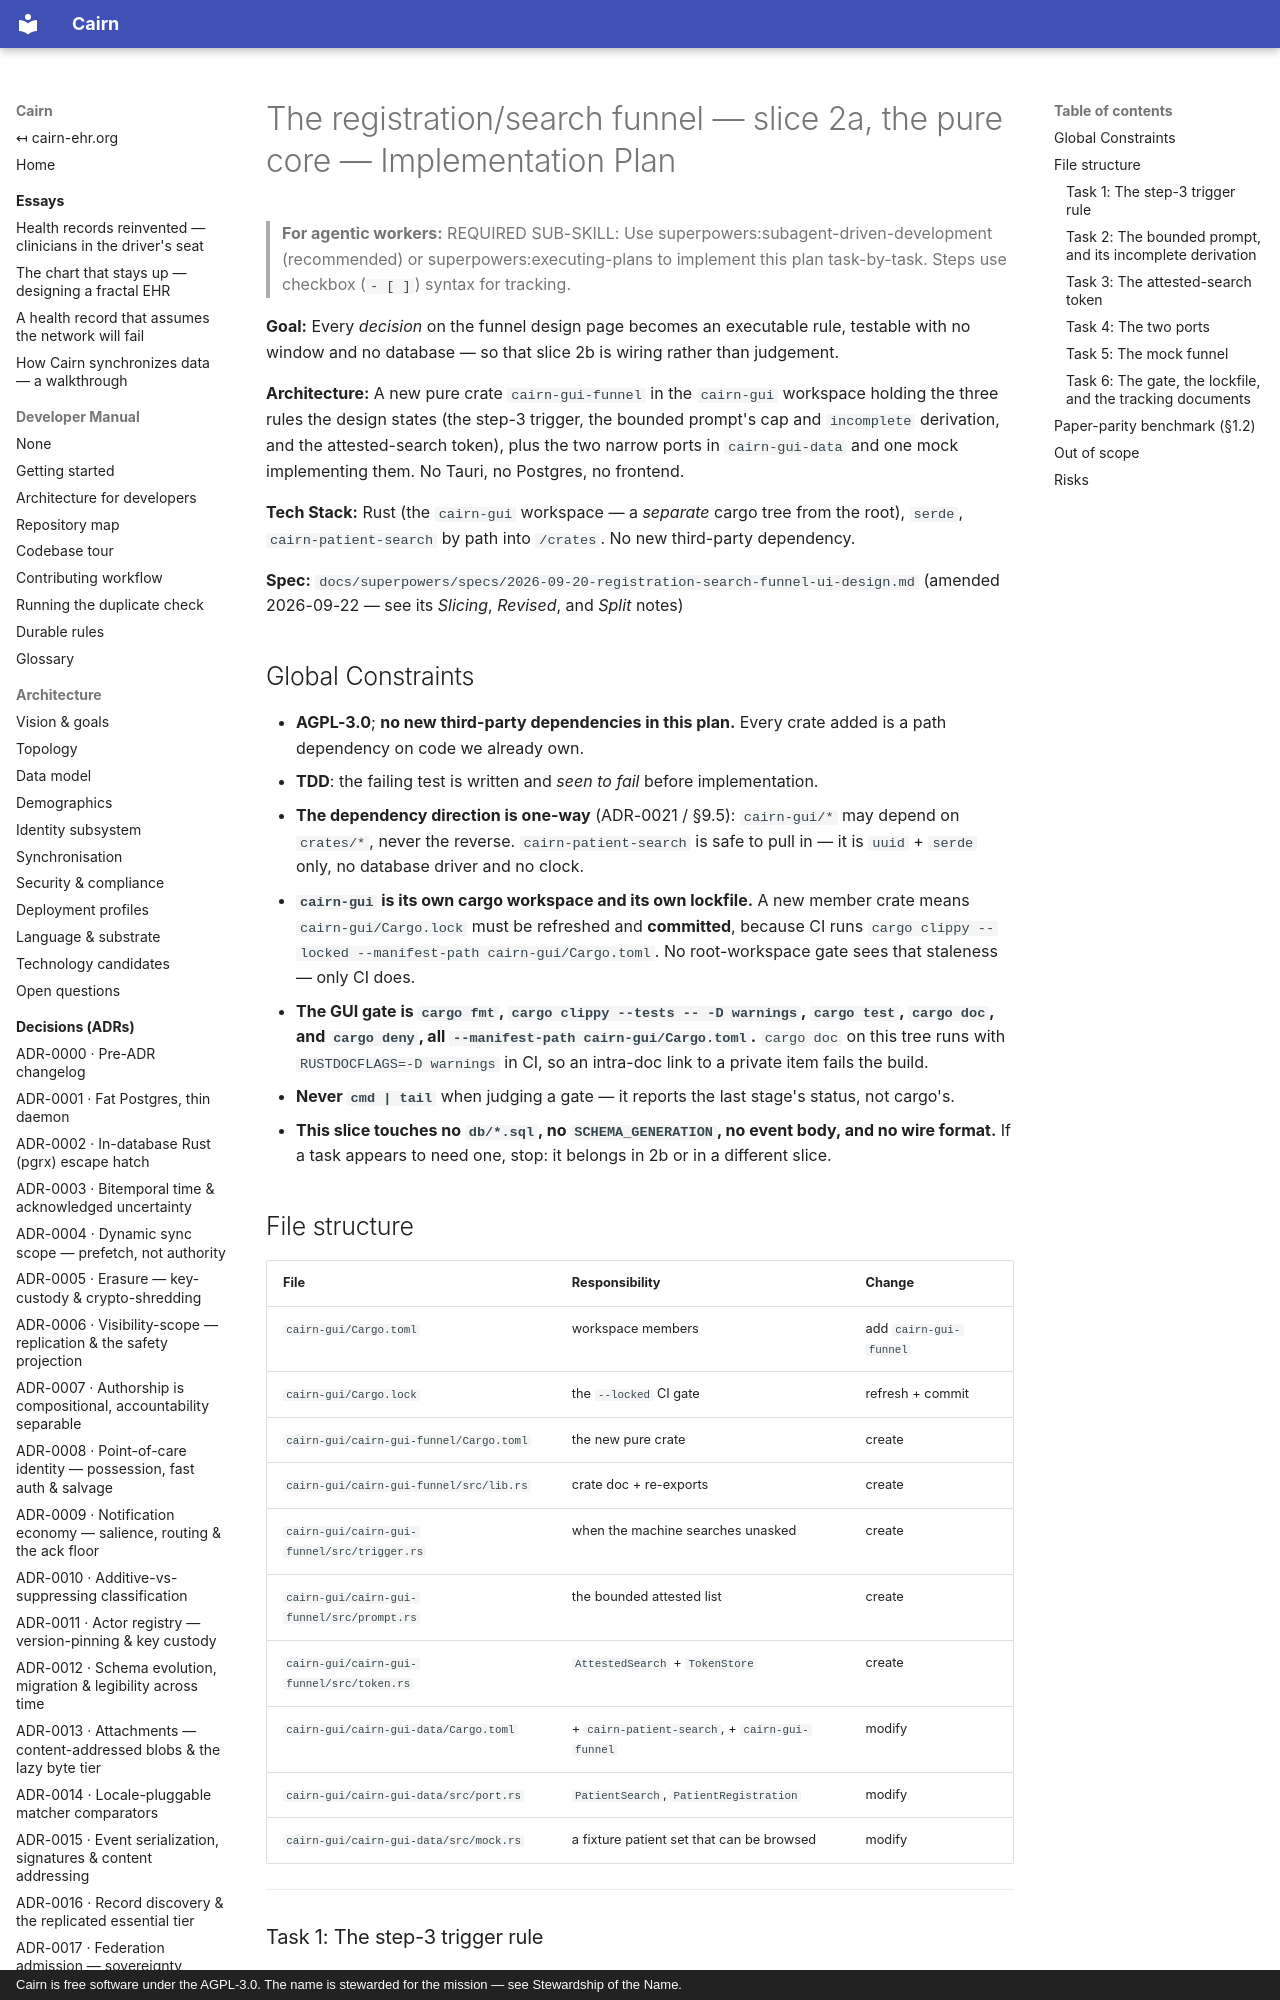

repository: cairn-ehr/cairn-ehr · page: superpowers/plans/2026-09-22-registration-search-funnel-ui-slice-2a/index.html · generator: mkdocs · copyright: Cairn is free software under the AGPL-3.0. The name is stewarded for the mission — see Stewardship of the Name.

# The registration/search funnel — slice 2a, the pure core — Implementation Plan

> **For agentic workers:** REQUIRED SUB-SKILL: Use superpowers:subagent-driven-development (recommended) or superpowers:executing-plans to implement this plan task-by-task. Steps use checkbox (`- [ ]`) syntax for tracking.

**Goal:** Every *decision* on the funnel design page becomes an executable rule, testable with no
window and no database — so that slice 2b is wiring rather than judgement.

**Architecture:** A new pure crate `cairn-gui-funnel` in the `cairn-gui` workspace holding the three
rules the design states (the step-3 trigger, the bounded prompt's cap and `incomplete` derivation,
and the attested-search token), plus the two narrow ports in `cairn-gui-data` and one mock
implementing them. No Tauri, no Postgres, no frontend.

**Tech Stack:** Rust (the `cairn-gui` workspace — a *separate* cargo tree from the root), `serde`,
`cairn-patient-search` by path into `/crates`. No new third-party dependency.

**Spec:** `docs/superpowers/specs/2026-09-20-registration-search-funnel-ui-design.md` (amended
2026-09-22 — see its *Slicing*, *Revised*, and *Split* notes)

## Global Constraints

- **AGPL-3.0**; **no new third-party dependencies in this plan.** Every crate added is a path
  dependency on code we already own.
- **TDD**: the failing test is written and *seen to fail* before implementation.
- **The dependency direction is one-way** (ADR-0021 / §9.5): `cairn-gui/*` may depend on `crates/*`,
  never the reverse. `cairn-patient-search` is safe to pull in — it is `uuid` + `serde` only, no
  database driver and no clock.
- **`cairn-gui` is its own cargo workspace and its own lockfile.** A new member crate means
  `cairn-gui/Cargo.lock` must be refreshed and **committed**, because CI runs
  `cargo clippy --locked --manifest-path cairn-gui/Cargo.toml`. No root-workspace gate sees that
  staleness — only CI does.
- **The GUI gate is `cargo fmt`, `cargo clippy --tests -- -D warnings`, `cargo test`, `cargo doc`,
  and `cargo deny`, all `--manifest-path cairn-gui/Cargo.toml`.** `cargo doc` on this tree runs with
  `RUSTDOCFLAGS=-D warnings` in CI, so an intra-doc link to a private item fails the build.
- **Never `cmd | tail`** when judging a gate — it reports the last stage's status, not cargo's.
- **This slice touches no `db/*.sql`, no `SCHEMA_GENERATION`, no event body, and no wire format.**
  If a task appears to need one, stop: it belongs in 2b or in a different slice.

## File structure

| File | Responsibility | Change |
|---|---|---|
| `cairn-gui/Cargo.toml` | workspace members | add `cairn-gui-funnel` |
| `cairn-gui/Cargo.lock` | the `--locked` CI gate | refresh + commit |
| `cairn-gui/cairn-gui-funnel/Cargo.toml` | the new pure crate | create |
| `cairn-gui/cairn-gui-funnel/src/lib.rs` | crate doc + re-exports | create |
| `cairn-gui/cairn-gui-funnel/src/trigger.rs` | when the machine searches unasked | create |
| `cairn-gui/cairn-gui-funnel/src/prompt.rs` | the bounded attested list | create |
| `cairn-gui/cairn-gui-funnel/src/token.rs` | `AttestedSearch` + `TokenStore` | create |
| `cairn-gui/cairn-gui-data/Cargo.toml` | + `cairn-patient-search`, + `cairn-gui-funnel` | modify |
| `cairn-gui/cairn-gui-data/src/port.rs` | `PatientSearch`, `PatientRegistration` | modify |
| `cairn-gui/cairn-gui-data/src/mock.rs` | a fixture patient set that can be browsed | modify |

---
